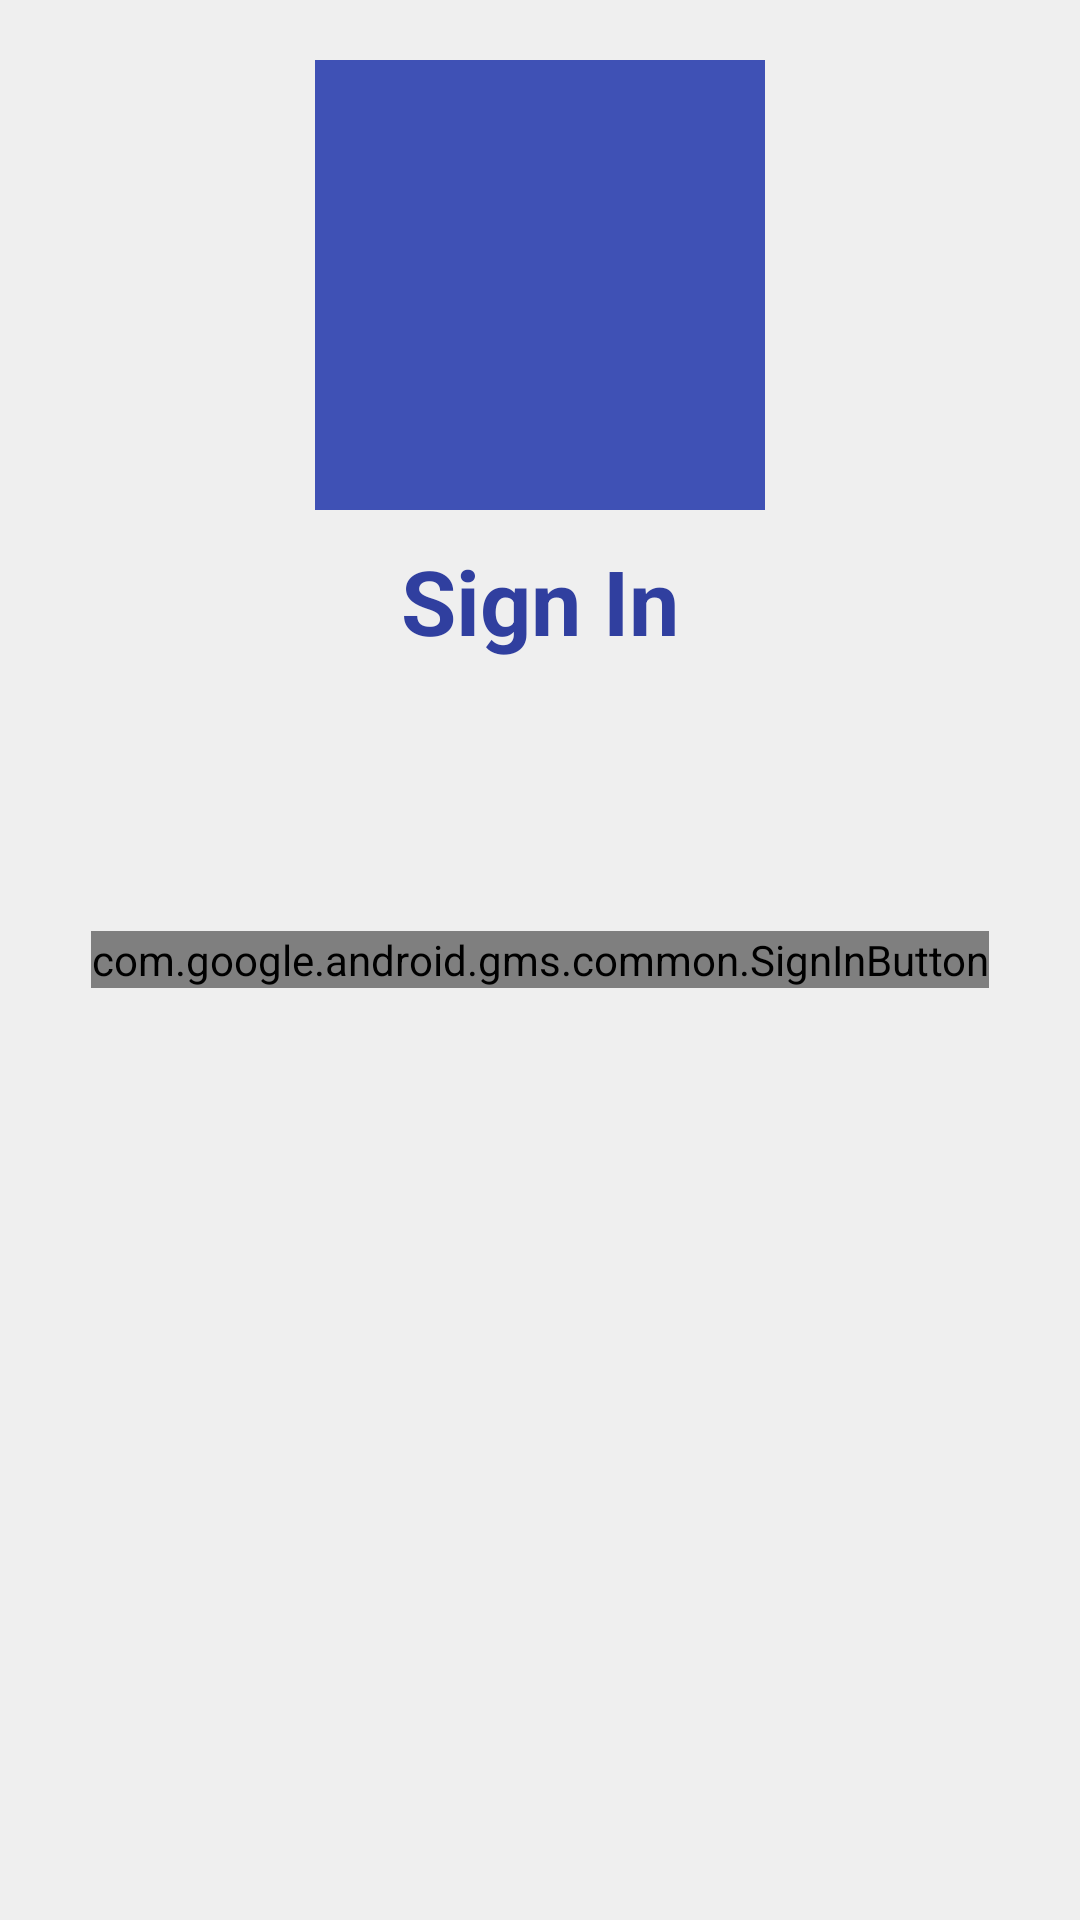

Here is an Android app screen rendered from its layout file. Give the layout XML and the strings, colors and styles it references.
<!-- AndroidManifest.xml: application theme AppTheme -->
<!-- res/layout/activity_sign_in.xml -->
<?xml version="1.0" encoding="utf-8"?>
<FrameLayout xmlns:android="http://schemas.android.com/apk/res/android"
             android:id="@+id/sign_in_layout"
             android:layout_width="match_parent"
             android:layout_height="match_parent"
             android:gravity="center"
             android:orientation="vertical"
    android:background="@color/darkWhite">

    <TextView
        android:layout_width="wrap_content"
        android:layout_height="wrap_content"
        android:textSize="30sp"
        android:textStyle="bold"
        android:layout_gravity="center_horizontal"
        android:layout_marginTop="180dp"
        android:text="@string/sign_in"
        android:textColor="@color/colorPrimaryDark"/>

    <ImageView
        android:layout_width="150dp"
        android:layout_height="150dp"
        android:background="@color/colorPrimary"
        android:layout_gravity="center_horizontal"
        android:layout_marginTop="20dp"
        android:contentDescription="@string/logo_here" />

    <com.google.android.gms.common.SignInButton
        android:id="@+id/sign_in_button"
        android:layout_width="wrap_content"
        android:layout_height="wrap_content"
        android:visibility="visible"
        android:layout_gravity="center"/>

</FrameLayout>
<!-- resources referenced by this layout -->
<resources>
  <color name="colorPrimary">#3F51B5</color>
  <color name="colorPrimaryDark">#303F9F</color>
  <color name="darkWhite">#EFEFEF</color>
  <string name="logo_here">LogoHere</string>
  <string name="sign_in">Sign In</string>
  <style name="AppTheme" parent="Theme.AppCompat.NoActionBar">
          
          <item name="colorPrimary">@color/colorPrimary</item>
          <item name="colorPrimaryDark">@color/colorPrimaryDark</item>
          <item name="colorAccent">@color/colorAccent</item>
      </style>
  <color name="colorAccent">#FF4081</color>
</resources>
